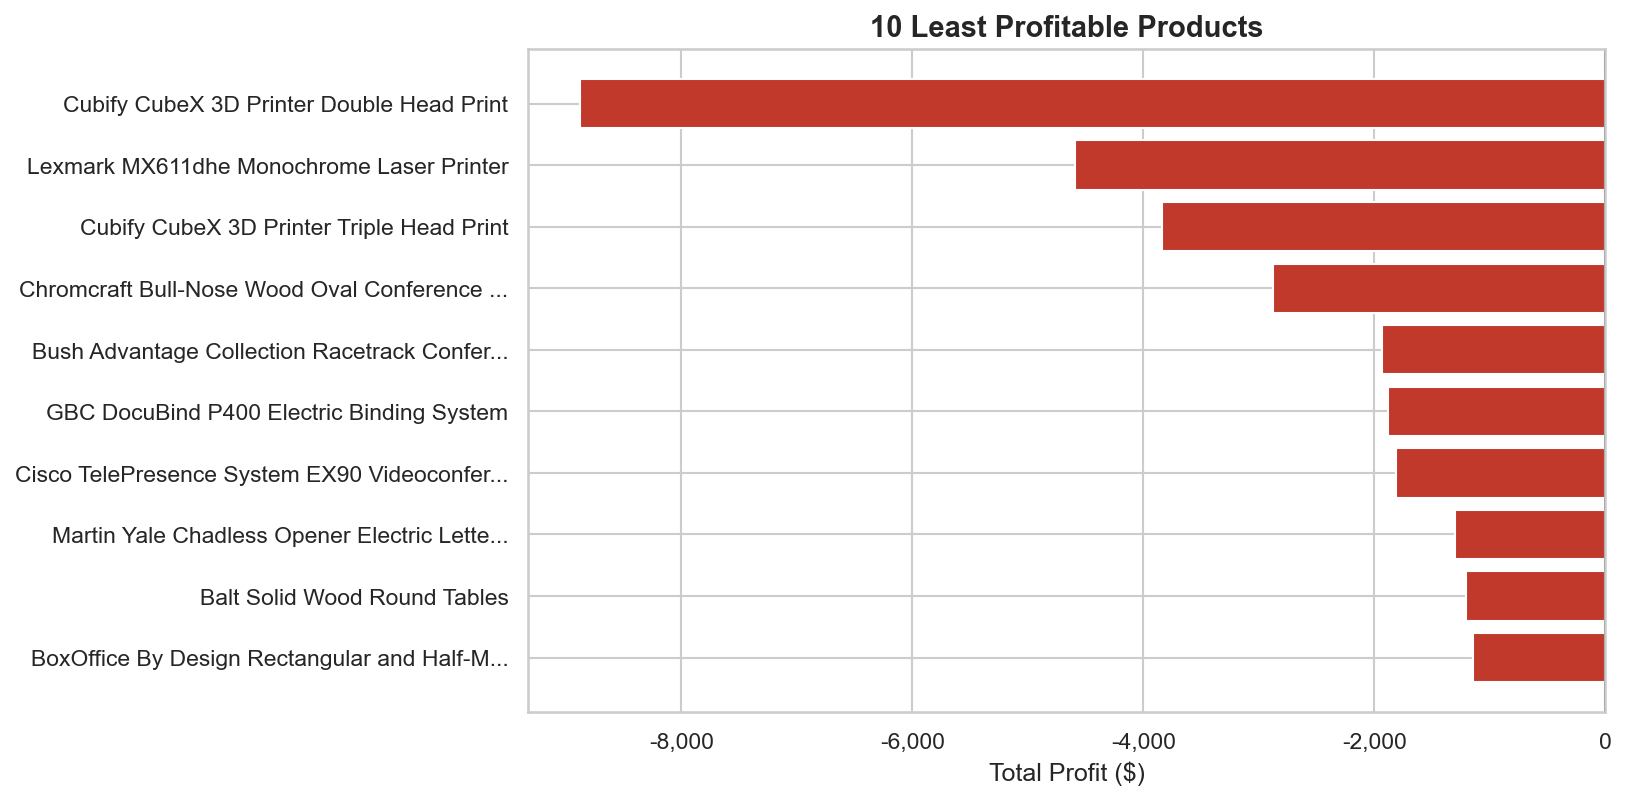

Values plotted in this chart, from the file beside it:
product_name, total_sales, total_profit, total_quantity, total_orders, profit_margin_pct
Cubify CubeX 3D Printer Double Head Prin…, 11100, -8880, 9, 3, -80.0
Lexmark MX611dhe Monochrome Laser Printe…, 16830, -4590, 18, 4, -27.27
Cubify CubeX 3D Printer Triple Head Prin…, 8000, -3840, 4, 1, -48
Chromcraft Bull-Nose Wood Oval Conferenc…, 9918, -2876, 27, 5, -29
Bush Advantage Collection Racetrack Conf…, 9545, -1934, 33, 7, -20.27
GBC DocuBind P400 Electric Binding Syste…, 17965, -1878, 27, 6, -10.45
Cisco TelePresence System EX90 Videoconf…, 22638, -1811, 6, 1, -8.0
Martin Yale Chadless Opener Electric Let…, 16656, -1299, 22, 6, -7.8
Balt Solid Wood Round Tables, 6519, -1201, 19, 4, -18.42
BoxOffice By Design Rectangular and Half…, 1706, -1148, 15, 3, -67.31
